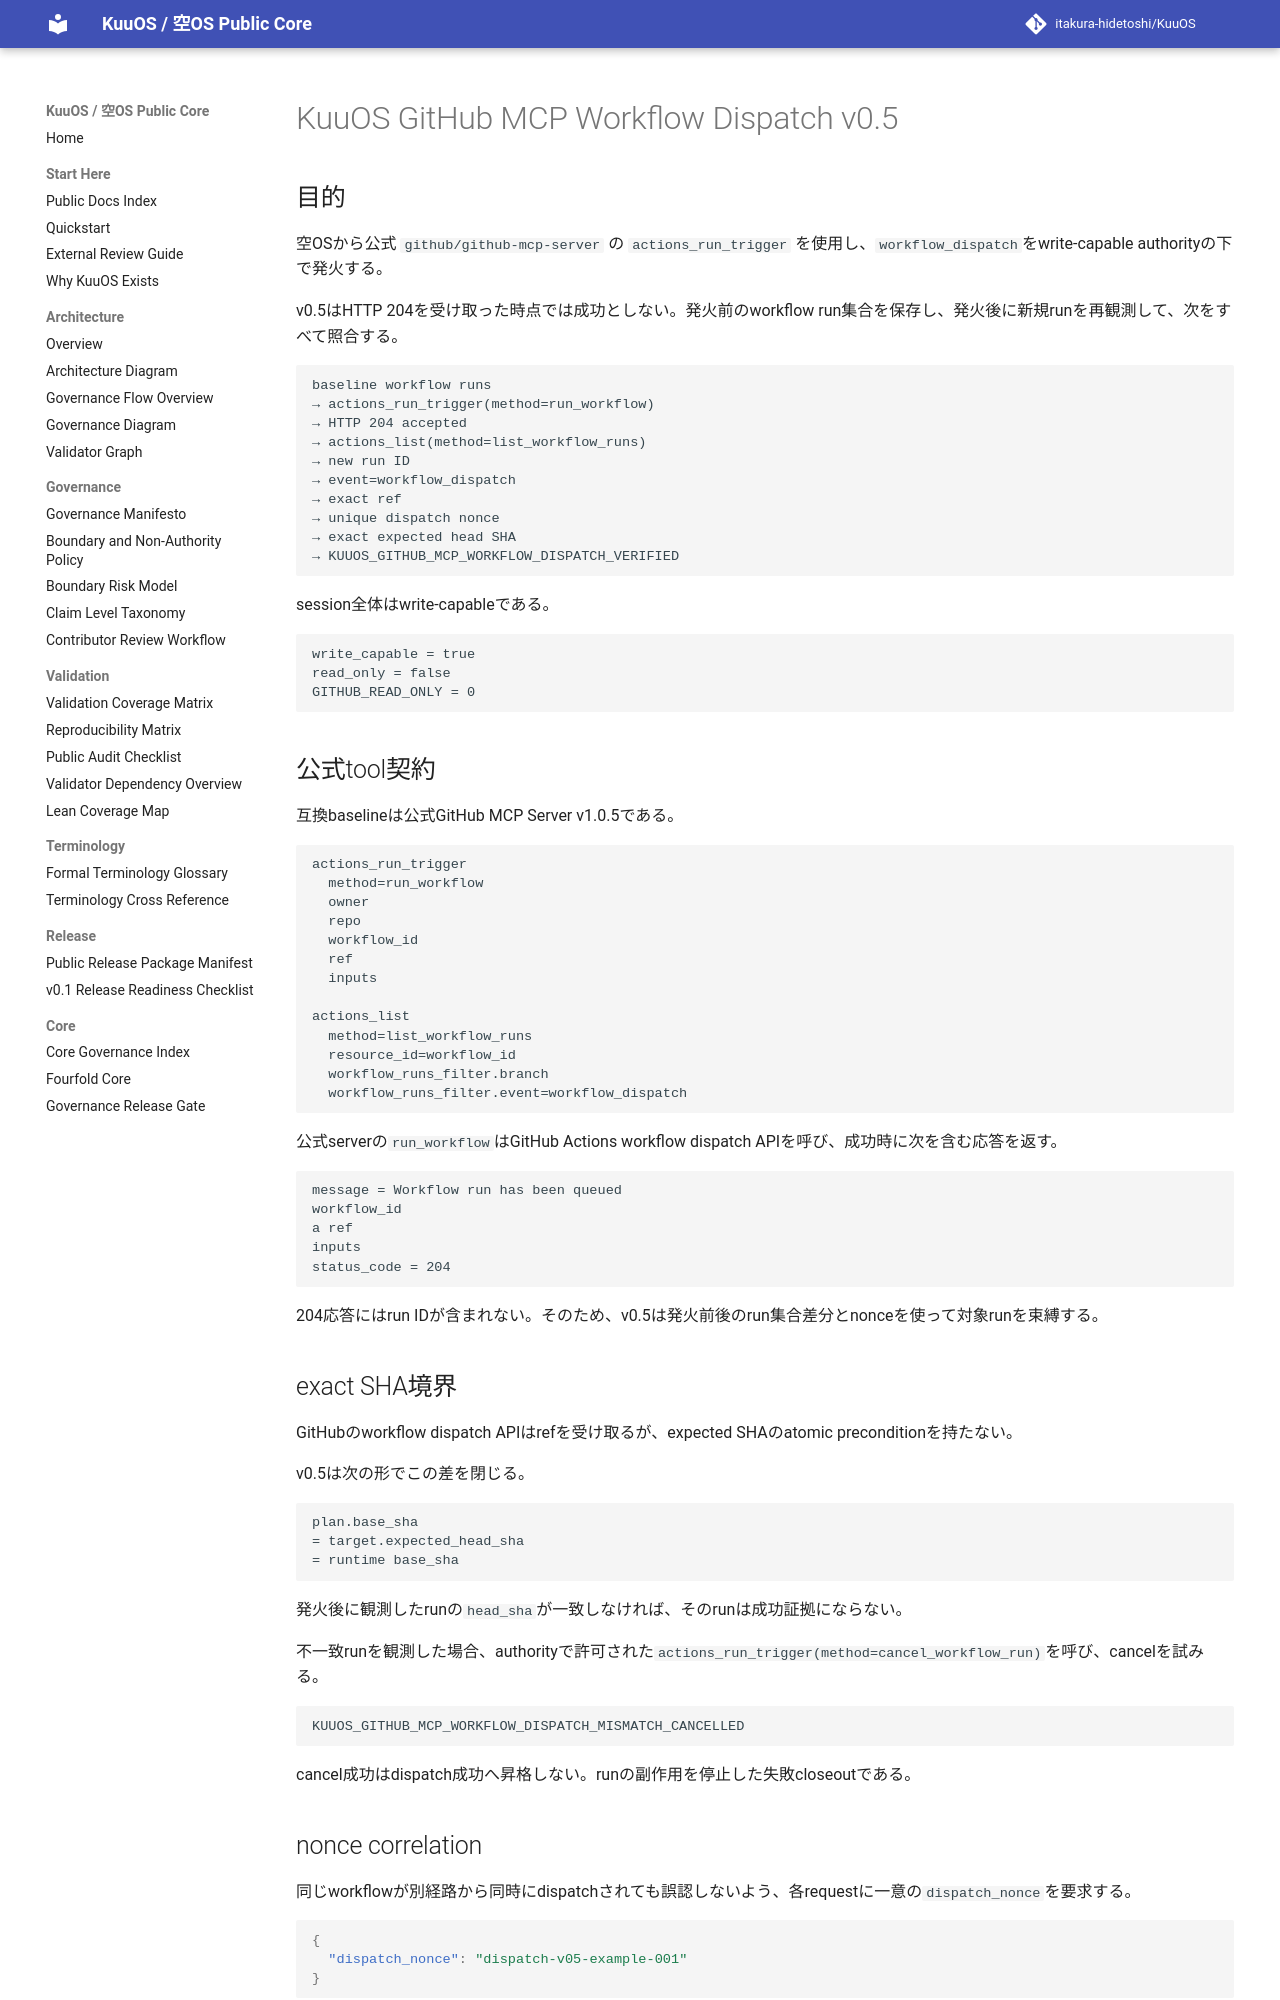

repository: itakura-hidetoshi/KuuOS · page: KUUOS_GITHUB_MCP_WORKFLOW_DISPATCH_v0_5/index.html · generator: mkdocs

# KuuOS GitHub MCP Workflow Dispatch v0.5

## 目的

空OSから公式 `github/github-mcp-server` の `actions_run_trigger` を使用し、`workflow_dispatch`をwrite-capable authorityの下で発火する。

v0.5はHTTP 204を受け取った時点では成功としない。発火前のworkflow run集合を保存し、発火後に新規runを再観測して、次をすべて照合する。

```text
baseline workflow runs
→ actions_run_trigger(method=run_workflow)
→ HTTP 204 accepted
→ actions_list(method=list_workflow_runs)
→ new run ID
→ event=workflow_dispatch
→ exact ref
→ unique dispatch nonce
→ exact expected head SHA
→ KUUOS_GITHUB_MCP_WORKFLOW_DISPATCH_VERIFIED
```

session全体はwrite-capableである。

```text
write_capable = true
read_only = false
GITHUB_READ_ONLY = 0
```

## 公式tool契約

互換baselineは公式GitHub MCP Server v1.0.5である。

```text
actions_run_trigger
  method=run_workflow
  owner
  repo
  workflow_id
  ref
  inputs

actions_list
  method=list_workflow_runs
  resource_id=workflow_id
  workflow_runs_filter.branch
  workflow_runs_filter.event=workflow_dispatch
```

公式serverの`run_workflow`はGitHub Actions workflow dispatch APIを呼び、成功時に次を含む応答を返す。

```text
message = Workflow run has been queued
workflow_id
a ref
inputs
status_code = 204
```

204応答にはrun IDが含まれない。そのため、v0.5は発火前後のrun集合差分とnonceを使って対象runを束縛する。

## exact SHA境界

GitHubのworkflow dispatch APIはrefを受け取るが、expected SHAのatomic preconditionを持たない。

v0.5は次の形でこの差を閉じる。

```text
plan.base_sha
= target.expected_head_sha
= runtime base_sha
```

発火後に観測したrunの`head_sha`が一致しなければ、そのrunは成功証拠にならない。

不一致runを観測した場合、authorityで許可された`actions_run_trigger(method=cancel_workflow_run)`を呼び、cancelを試みる。

```text
KUUOS_GITHUB_MCP_WORKFLOW_DISPATCH_MISMATCH_CANCELLED
```

cancel成功はdispatch成功へ昇格しない。runの副作用を停止した失敗closeoutである。

## nonce correlation

同じworkflowが別経路から同時にdispatchされても誤認しないよう、各requestに一意の`dispatch_nonce`を要求する。

```json
{
  "dispatch_nonce": "dispatch-v05-example-001"
}
```

nonceは次の2箇所へ同一値で入る。

```text
target.dispatch_nonce
target.inputs.dispatch_nonce
```

対象workflowはnonceを`run-name`へ含める。v0.5は新規runの`display_title`からnonceを確認する。
